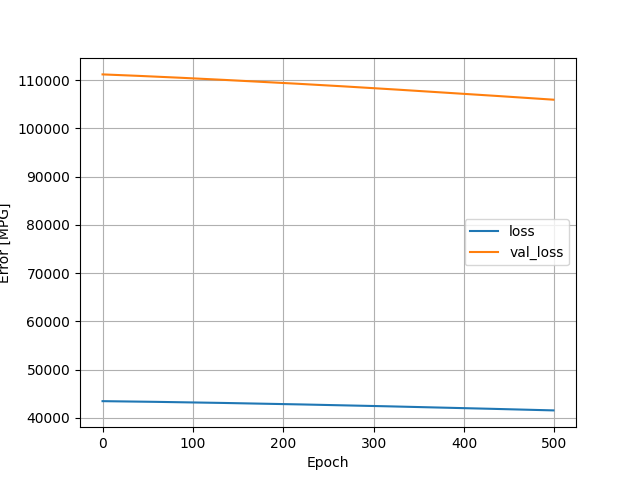

The data file committed next to this chart (first rows):
, loss, val_loss, epoch
0, 43479, 111203, 0
1, 43477, 111196, 1
2, 43475, 111189, 2
3, 43473, 111181, 3
4, 43470, 111174, 4
5, 43468, 111167, 5
6, 43466, 111159, 6
7, 43464, 111152, 7
8, 43462, 111145, 8
9, 43459, 111137, 9
10, 43457, 111130, 10
11, 43455, 111122, 11
12, 43453, 111114, 12
13, 43450, 111107, 13
14, 43448, 111099, 14
15, 43446, 111091, 15
16, 43443, 111084, 16
17, 43441, 111076, 17
18, 43439, 111069, 18
19, 43437, 111061, 19
20, 43434, 111053, 20
21, 43432, 111046, 21
22, 43429, 111038, 22
23, 43427, 111030, 23
24, 43425, 111022, 24
25, 43422, 111015, 25
26, 43420, 111007, 26
27, 43417, 110999, 27
28, 43415, 110992, 28
29, 43413, 110984, 29
30, 43410, 110976, 30
31, 43408, 110968, 31
32, 43405, 110960, 32
33, 43403, 110952, 33
34, 43400, 110944, 34
35, 43398, 110937, 35
36, 43395, 110929, 36
37, 43393, 110921, 37
38, 43390, 110913, 38
39, 43388, 110905, 39
40, 43385, 110897, 40
41, 43383, 110889, 41
42, 43380, 110881, 42
43, 43377, 110873, 43
44, 43375, 110865, 44
45, 43372, 110857, 45
46, 43370, 110849, 46
47, 43367, 110841, 47
48, 43364, 110833, 48
49, 43362, 110825, 49
50, 43359, 110816, 50
51, 43356, 110808, 51
52, 43354, 110800, 52
53, 43351, 110792, 53
54, 43348, 110784, 54
55, 43346, 110775, 55
56, 43343, 110767, 56
57, 43340, 110759, 57
58, 43337, 110750, 58
59, 43335, 110742, 59
... 440 more rows
